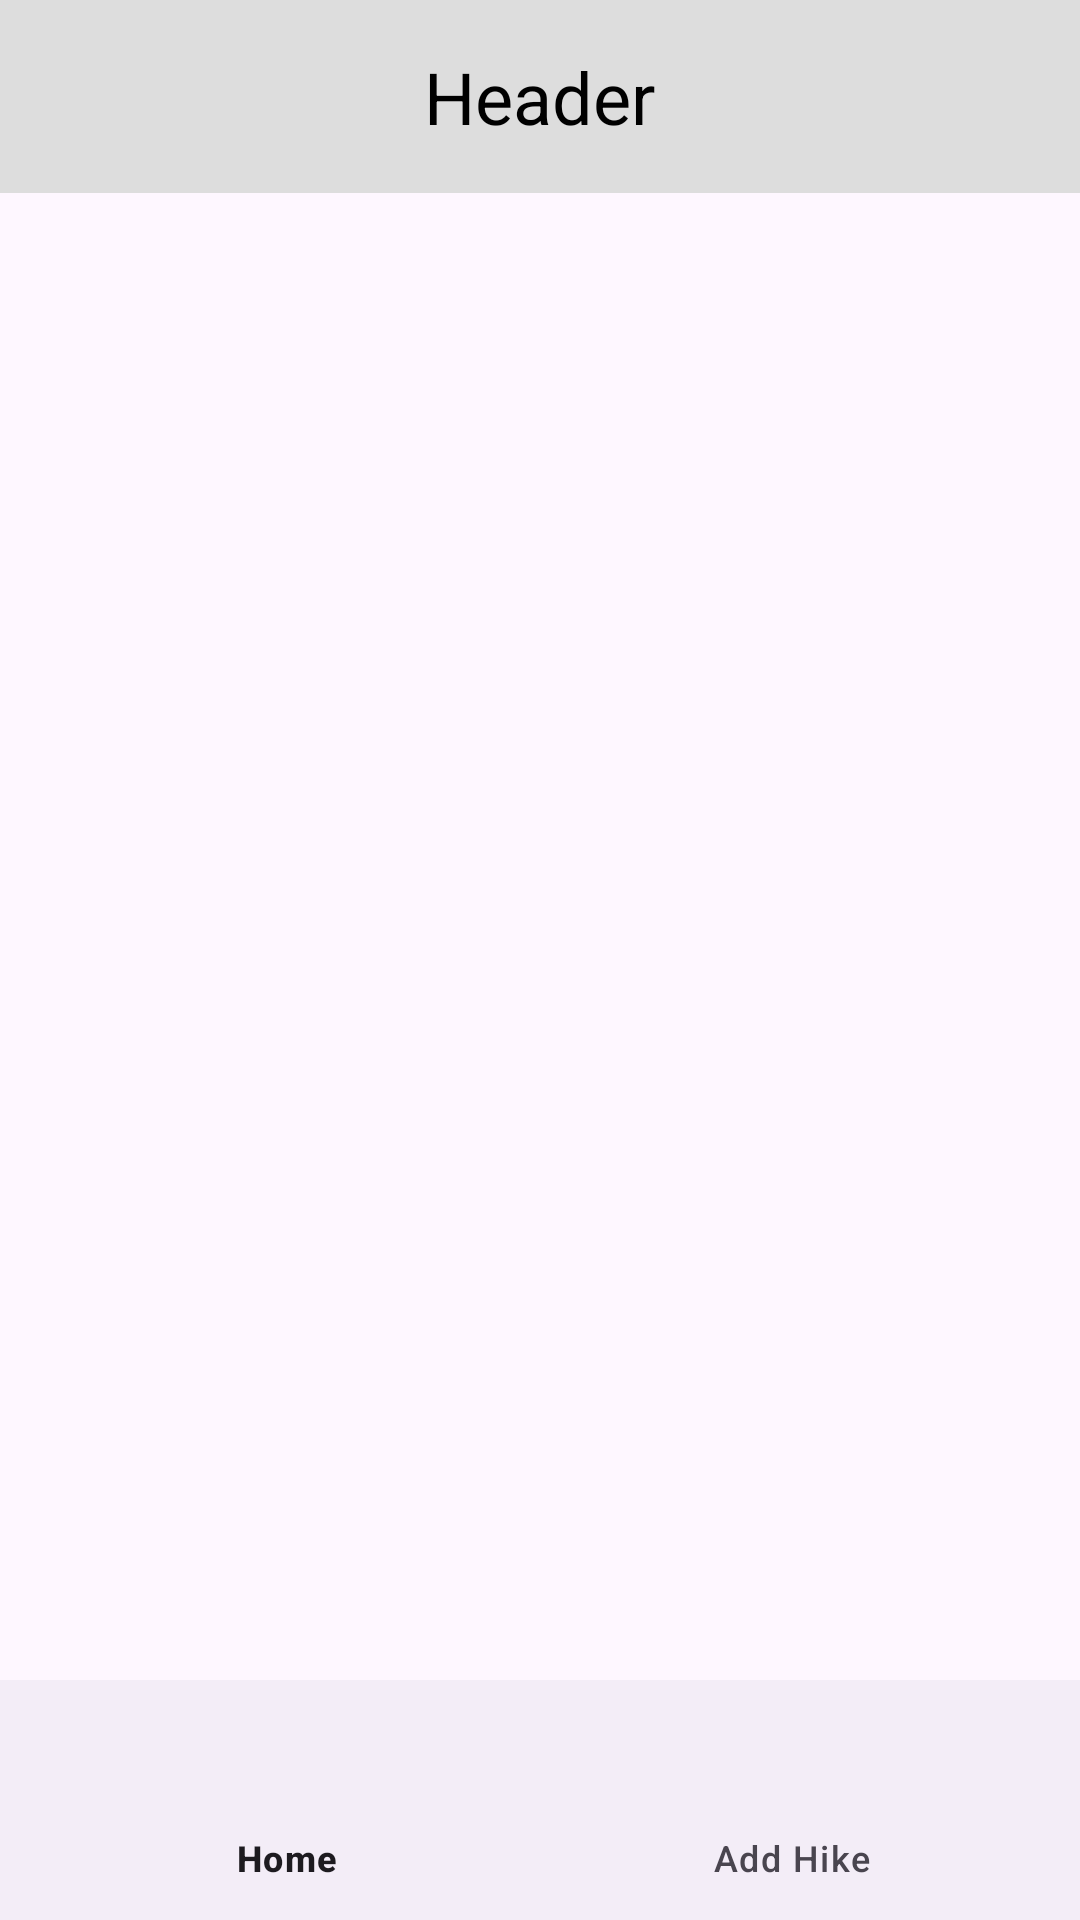

Here is an Android app screen rendered from its layout file. Give the layout XML and the strings, colors and styles it references.
<!-- AndroidManifest.xml: application theme Theme._1786 -->
<!-- res/layout/temp.xml -->
<androidx.constraintlayout.widget.ConstraintLayout xmlns:android="http://schemas.android.com/apk/res/android"
    xmlns:tools="http://schemas.android.com/tools"
    android:layout_width="match_parent"
    android:layout_height="match_parent"
    xmlns:app="http://schemas.android.com/apk/res-auto">

    
    <LinearLayout
        android:id="@+id/header_layout"
        android:layout_width="0dp"
        android:layout_height="wrap_content"
        android:background="#DDDDDD"
        android:padding="16dp"
        android:gravity="center"
        app:layout_constraintTop_toTopOf="parent"
        app:layout_constraintStart_toStartOf="parent"
        app:layout_constraintEnd_toEndOf="parent">
        <TextView
            android:layout_width="wrap_content"
            android:layout_height="wrap_content"

            android:text="Header"
            android:textSize="24sp"
            android:textColor="#000000" />
    </LinearLayout>

    
    <androidx.recyclerview.widget.RecyclerView
        android:id="@+id/recyclerView"
        android:layout_width="361dp"
        android:layout_height="689dp"
        android:clipToPadding="false"
        android:padding="8dp"
        app:layout_constraintBottom_toTopOf="@id/bottom_navigation"
        app:layout_constraintEnd_toEndOf="parent"
        app:layout_constraintHeight_default="wrap"
        app:layout_constraintStart_toStartOf="parent"
        app:layout_constraintTop_toBottomOf="@id/header_layout" />

    
    <com.google.android.material.bottomnavigation.BottomNavigationView
        android:id="@+id/bottom_navigation"
        android:layout_width="match_parent"
        android:layout_height="wrap_content"
        app:layout_constraintBottom_toBottomOf="parent"
        app:layout_constraintStart_toStartOf="parent"
        app:layout_constraintEnd_toEndOf="parent"
        app:menu="@menu/bottom_nav_menu" />
</androidx.constraintlayout.widget.ConstraintLayout>
<!-- resources referenced by this layout -->
<resources>
  <style name="Theme._1786" parent="Base.Theme._1786" />
  <style name="Base.Theme._1786" parent="Theme.Material3.DayNight.NoActionBar">
          
          
      </style>
</resources>
